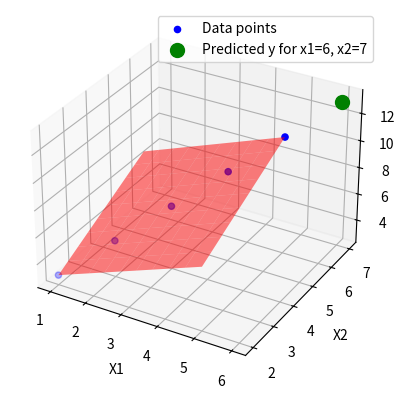

Python code for this plot:
import numpy as np                                                                                                                                                      
                                                                                                                                                                        
import matplotlib.pyplot as plt                                                                                                                                         
                                                                                                                                                                        
from mpl_toolkits.mplot3d import Axes3D                                                                                                                                 
                                                                                                                                                                        
                                                                                                                                                                        
                                                                                                                                                                        
# Sample data (two independent variables X1 and X2)                                                                                                                     
                                                                                                                                                                        
X1 = np.array([1, 2, 3, 4, 5])                                                                                                                                          
                                                                                                                                                                        
X2 = np.array([2, 3, 4, 5, 6])                                                                                                                                          
                                                                                                                                                                        
y = np.array([3, 5, 7, 9, 11])  # Dependent variable                                                                                                                    
                                                                                                                                                                        
                                                                                                                                                                        
                                                                                                                                                                        
# Combine X1 and X2 into a single matrix X                                                                                                                              
                                                                                                                                                                        
X = np.column_stack((X1, X2))                                                                                                                                           
                                                                                                                                                                        
                                                                                                                                                                        
                                                                                                                                                                        
# Add a column of ones to X to represent the intercept (b)                                                                                                              
                                                                                                                                                                        
X_b = np.column_stack((np.ones(X.shape[0]), X))                                                                                                                         
                                                                                                                                                                        
                                                                                                                                                                        
                                                                                                                                                                        
# Use least squares to calculate the coefficients (b0, b1, b2)                                                                                                          
                                                                                                                                                                        
theta, residuals, rank, s = np.linalg.lstsq(X_b, y, rcond=None)                                                                                                         
                                                                                                                                                                        
                                                                                                                                                                        
                                                                                                                                                                        
# Extract the coefficients                                                                                                                                              
                                                                                                                                                                        
b0, b1, b2 = theta                                                                                                                                                      
                                                                                                                                                                        
print(f"Intercept (b0): {b0}")                                                                                                                                          
                                                                                                                                                                        
print(f"Coefficient for X1 (b1): {b1}")                                                                                                                                 
                                                                                                                                                                        
print(f"Coefficient for X2 (b2): {b2}")                                                                                                                                 
                                                                                                                                                                        
                                                                                                                                                                        
                                                                                                                                                                        
# Predict y values based on the model                                                                                                                                   
                                                                                                                                                                        
y_pred = X_b.dot(theta)                                                                                                                                                 
                                                                                                                                                                        
                                                                                                                                                                        
                                                                                                                                                                        
# Function to predict y for given x1 and x2 values                                                                                                                      
                                                                                                                                                                        
def predict(x1, x2):                                                                                                                                                    
                                                                                                                                                                        
    return b0 + b1 * x1 + b2 * x2                                                                                                                                       
                                                                                                                                                                        
                                                                                                                                                                        
                                                                                                                                                                        
# Test prediction for specific x1 and x2 values                                                                                                                         
                                                                                                                                                                        
x1_value = 6                                                                                                                                                            
                                                                                                                                                                        
x2_value = 7                                                                                                                                                            
                                                                                                                                                                        
predicted_y = predict(x1_value, x2_value)                                                                                                                               
                                                                                                                                                                        
print(f"Predicted y for x1 = {x1_value}, x2 = {x2_value}: {predicted_y}")                                                                                               
                                                                                                                                                                        
                                                                                                                                                                        
                                                                                                                                                                        
# 3D plot for visualization                                                                                                                                             
                                                                                                                                                                        
fig = plt.figure()                                                                                                                                                      
                                                                                                                                                                        
ax = fig.add_subplot(111, projection='3d')                                                                                                                              
                                                                                                                                                                        
                                                                                                                                                                        
                                                                                                                                                                        
# Plot original data points                                                                                                                                             
                                                                                                                                                                        
ax.scatter(X1, X2, y, color='blue', label='Data points')                                                                                                                
                                                                                                                                                                        
                                                                                                                                                                        
                                                                                                                                                                        
# Create a grid for plotting the regression plane                                                                                                                       
                                                                                                                                                                        
X1_grid, X2_grid = np.meshgrid(np.linspace(min(X1), max(X1), 10), np.linspace(min(X2), max(X2), 10))                                                                    
                                                                                                                                                                        
y_grid = b0 + b1 * X1_grid + b2 * X2_grid                                                                                                                               
                                                                                                                                                                        
                                                                                                                                                                        
                                                                                                                                                                        
# Plot the regression plane                                                                                                                                             
                                                                                                                                                                        
ax.plot_surface(X1_grid, X2_grid, y_grid, color='red', alpha=0.5)                                                                                                       
                                                                                                                                                                        
                                                                                                                                                                        
                                                                                                                                                                        
# Plot the predicted point                                                                                                                                              
                                                                                                                                                                        
ax.scatter(x1_value, x2_value, predicted_y, color='green', label=f'Predicted y for x1={x1_value}, x2={x2_value}', s=100)                                                
                                                                                                                                                                        
                                                                                                                                                                        
                                                                                                                                                                        
ax.set_xlabel('X1')                                                                                                                                                     
                                                                                                                                                                        
ax.set_ylabel('X2')                                                                                                                                                     
                                                                                                                                                                        
ax.set_zlabel('y')                                                                                                                                                      
                                                                                                                                                                        
plt.legend()                                                                                                                                                            
                                                                                                                                                                        
plt.show()
